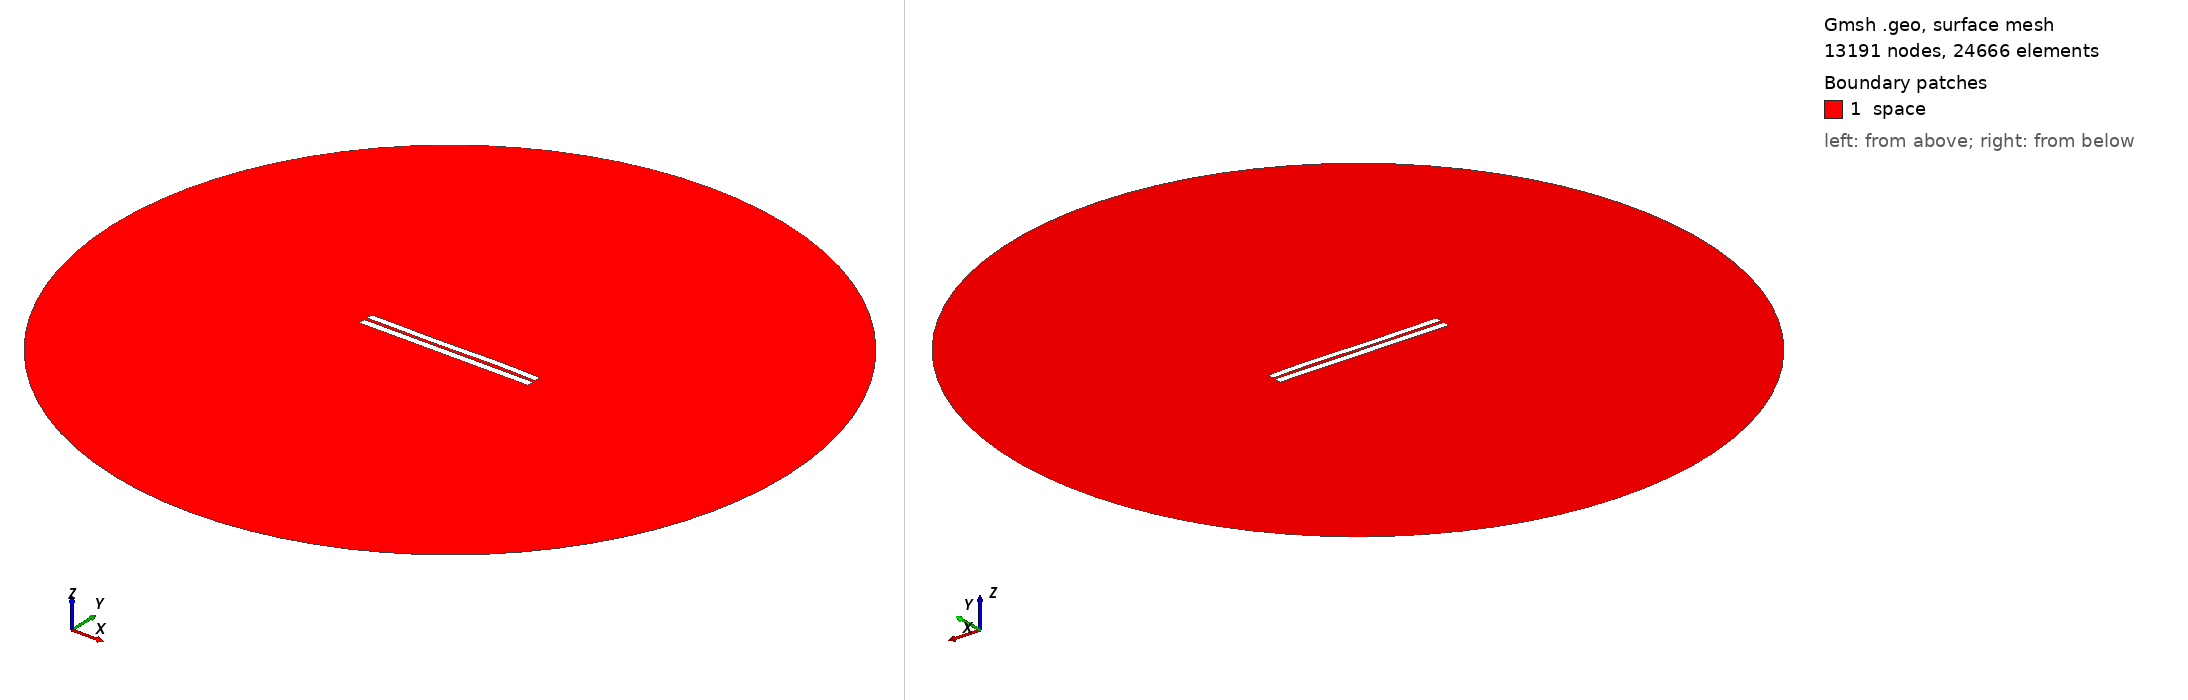

Gmsh geometry script, surface-meshed: 13191 nodes, 24666 surface elements. Boundary patches (legend numbers): 1 space. Left view from above one corner, right view from below the opposite corner. Legend entries are the model's physical surfaces. The drawing asked Gmsh for element sizes between 1% and 20% of the model's largest extent; the script's own settings can give other sizes.

=== 4054.geo (drawn) ===
//---------------------------------------
// Geometry kernel
//---------------------------------------

SetFactory("OpenCASCADE");



//---------------------------------------
// Parameters of the geometry
//---------------------------------------

// Overetch of the upper plate
overetch = 0.125;

// Distance between the plates
distance = 1.75;

// Discretization over the x axis (for the deformation)
nx = 50; 

// Length of the plate
L = 100 - overetch; 

// Number of modes
n = 4; 

// 1st mode coefficient
coeff(1) = 0.0;
beta(1) = 0.596864 * 3.1415926535 / L;

// 2nd mode coefficient
coeff(2) = 0.0;
beta(2) = 1.49418 * 3.1415926535 / L;

// 3rd mode coefficient
coeff(3) = -0.15;
beta(3) = 2.50025 * 3.1415926535 / L;

// 4th mode coefficient
coeff(4) = 0.07499999999999998;
beta(4) = 3.49999 * 3.1415926535 / L;



//---------------------------------------
// Upper plate (deformed rectangle)
//---------------------------------------

// Coordiantes of the upper plate
xmin = -50;
xmax = 50 - overetch;

// Height of the upper plate
yheight = 4 - 2 * overetch;

// Indexes of the points
UpperID[] = {};
LowerID[] = {};
LeftID[] = {};
RightID[] = {};

// Point index
p = 1;

// Horizontal edges
For i In {1:nx}
    x = xmin + (i-1)*(xmax - xmin)/(nx-1);

    y_bottom = distance / 2 + overetch;
    For j In {1:n}
        C = (Cosh(beta(j)*L) + Cos(beta(j)*L)) / (Sinh(beta(j)*L) + Sin(beta(j)*L));
        y_bottom  = y_bottom + coeff(j) * (Cosh(beta(j)*(x+50)) - Cos(beta(j)*(x+50)) - C * (Sinh(beta(j)*(x+50)) - Sin(beta(j)*(x+50))));
    EndFor

    y_top = y_bottom + yheight;

    Point(p) = {x, y_top, 0, 1.0};
    UpperID[i] = p;
    p = p + 1;

    Point(p) = {x, y_bottom, 0, 1.0};
    LowerID[i] = p;
    p = p + 1;
EndFor

// Create point lists
UpperPts[] = {}; LowerPts[] = {};
For i In {1:nx}
  UpperPts[] += {UpperID[i]};
  LowerPts[] += {LowerID[i]};
EndFor

// Build splines
Spline(1) = {UpperPts[]};
Spline(2) = {LowerPts[]};
Line(3) = {LowerPts[nx-1], UpperPts[nx-1]};
Line(4) = {LowerPts[0], UpperPts[0]};

// Build the plane surface
Curve Loop(1) = {2, 3, -1, -4};
Plane Surface(1) = {1};



//---------------------------------------
// Lower plate (rectangle)
//---------------------------------------

// Vertices
Point(1001) = {-50, -1, 0, 1.0};
Point(1002) = { 50, -1, 0, 1.0};
Point(1003) = { 50,  -5, 0, 1.0};
Point(1004) = {-50,  -5, 0, 1.0};

// Edges
Line(5) = {1001, 1002};
Line(6) = {1002, 1003};
Line(7) = {1003, 1004};
Line(8) = {1004, 1001};

// Plane surface
Line Loop(2) = {5, 6, 7, 8};
Plane Surface(2) = {2}; 



//---------------------------------------
// Outer (fictious) boundary
//---------------------------------------

// Points
Point(1005) = {0, 0, 0};       // Center
Point(1006) = {200, 0, 0};     // Start point
Point(1007) = {0, 200, 0};     // 90 degrees
Point(1008) = {-200, 0, 0};    // 180 degrees
Point(1009) = {0, -200, 0};    // 270 degrees

// Circle arcs (each needs start, center, end)
Circle(9) = {1006, 1005, 1007};
Circle(10) = {1007, 1005, 1008};
Circle(11) = {1008, 1005, 1009};
Circle(12) = {1009, 1005, 1006};

// Plane surface for the entire domain
Curve Loop(3) = {9, 10, 11, 12};
Surface(3) = {3};

// Subtract the plates from the whole domain to obtain the actual domain where we want to solve the equations
BooleanDifference{ Surface{3}; Delete; }{ Surface{1}; Surface{2}; Delete; }




//---------------------------------------
// Transfinite Lines/Curves
//---------------------------------------

// Set the number of points on the boundaries
r = 7;

// Plates
Transfinite Curve {1, 2} = 50*r Using Progression 1;
Transfinite Curve {3, 4} = 2*r Using Progression 1;
Transfinite Line {5, 7} = 50*r Using Progression 1;
Transfinite Line {6, 8} = 2*r Using Progression 1;

// Outer boundary
Transfinite Line {9, 10, 11, 12} = 20 Using Progression 1;



//---------------------------------------
// Physical groups
//---------------------------------------                

// Physical curves (boundaries)
Physical Line("force_segment", 10) = {2};
Physical Line("upper_plate", 11) = {1, 3, 4};
Physical Line("lower_plate", 12) = {5, 6, 7, 8};
Physical Line("boundary", 20) = {9, 10, 11, 12};

// Physical Surfaces
Physical Surface("space", 30) = {3};



//---------------------------------------
// 6. Generate the Mesh
//---------------------------------------

// 2D mesh generation
Mesh 2;
